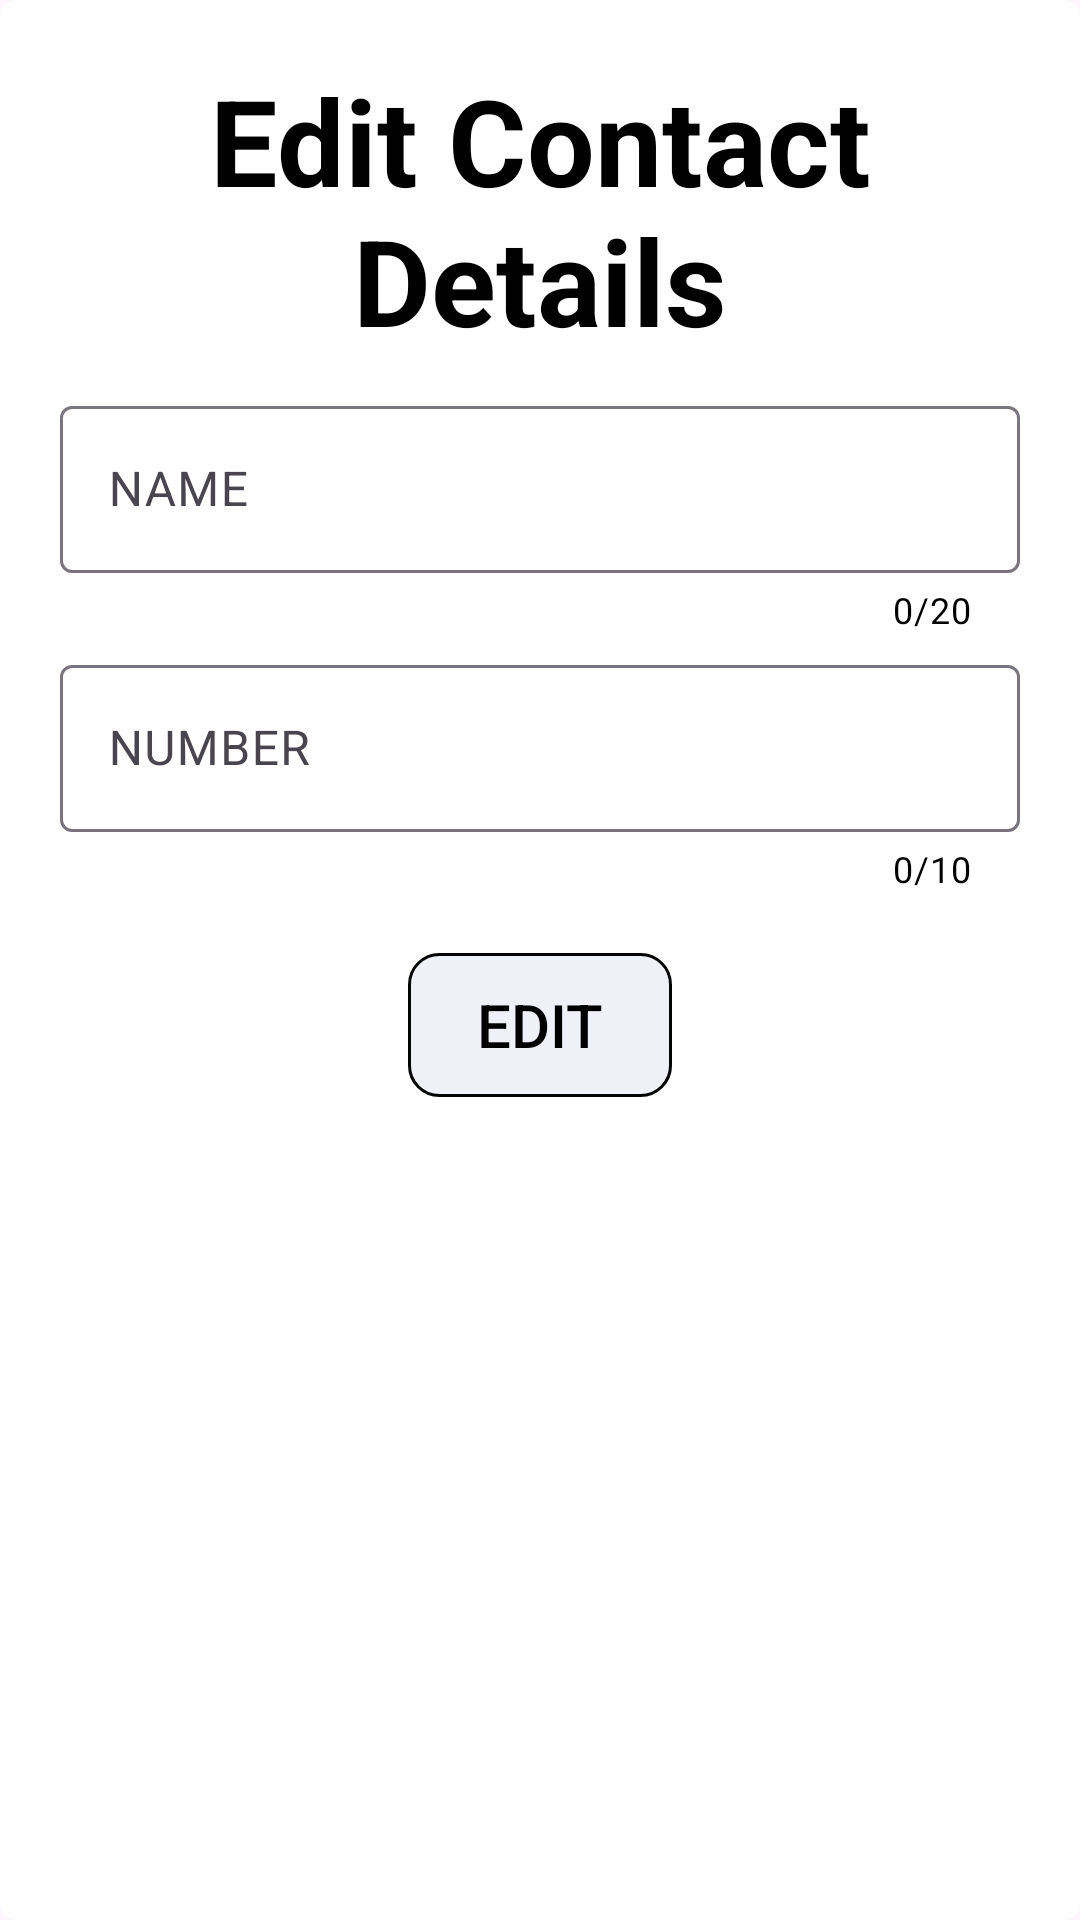

Layout XML and referenced resources for this Android screen:
<!-- AndroidManifest.xml: application theme Theme.DataBase -->
<!-- res/layout/edit_popoup.xml -->
<?xml version="1.0" encoding="utf-8"?>
<RelativeLayout xmlns:android="http://schemas.android.com/apk/res/android"
    xmlns:app="http://schemas.android.com/apk/res-auto"
    xmlns:tools="http://schemas.android.com/tools"
    android:layout_width="match_parent"
    android:orientation="vertical"
    android:background="@drawable/all_dialog"
    android:id="@+id/alll"
    android:layout_height="match_parent"
    tools:context=".edit_number">

    <TextView
        android:textColor="#000000"
        android:id="@+id/editcontect"
        android:layout_marginTop="20dp"
        android:layout_marginLeft="20dp"
        android:layout_marginRight="20dp"
        android:layout_width="match_parent"
        android:textStyle="bold"
        android:layout_height="wrap_content"
        android:text="Edit Contact Details"
        android:textAlignment="center"
        android:textSize="40dp"/>

    <com.google.android.material.textfield.TextInputLayout
        android:layout_marginLeft="20dp"
        android:layout_marginRight="20dp"
        android:layout_marginTop="10dp"
        app:hintTextColor="#000000"
        android:textSize="40dp"
        android:layout_below="@+id/editcontect"
        android:id="@+id/nok"
        android:hint="NAME"
        app:counterEnabled="true"
        app:counterTextColor="@color/black"
        app:counterMaxLength="20"
        android:layout_width="match_parent"
        android:layout_height="wrap_content">
        <com.google.android.material.textfield.TextInputEditText
            android:layout_width="match_parent"
            android:id="@+id/nam"
            android:inputType="text"
            android:textColor="#000000"
            android:layout_height="wrap_content"/>
    </com.google.android.material.textfield.TextInputLayout>
    <com.google.android.material.textfield.TextInputLayout
        android:layout_marginLeft="20dp"
        android:layout_marginRight="20dp"
        app:hintTextColor="#000000"
        android:textSize="40dp"
        android:layout_below="@id/nok"
        app:prefixText="+91"
        app:counterEnabled="true"
        app:counterMaxLength="10"
        app:counterTextColor="@color/black"
        app:prefixTextColor="#000000"
        android:layout_marginTop="5dp"
        android:id="@+id/nosk"
        android:hint="NUMBER"
        android:layout_width="match_parent"
        android:layout_height="wrap_content">
        <com.google.android.material.textfield.TextInputEditText
            android:layout_width="match_parent"
            android:id="@id/num"
            android:inputType="number"
            android:textColor="#000000"
            android:layout_height="wrap_content"/>
    </com.google.android.material.textfield.TextInputLayout>

    <Button
        android:background="@drawable/loginandcreate"
        android:id="@+id/update"
        android:text="Edit"
        android:textColor="@color/black"
        android:textSize="20dp"
        android:layout_marginTop="20dp"
        android:layout_centerInParent="true"
        android:layout_marginBottom="10dp"
        android:layout_below="@id/nosk"
        android:layout_width="wrap_content"
        android:layout_height="wrap_content"/>











</RelativeLayout>
<!-- resources referenced by this layout -->
<resources>
  <!-- drawable all_dialog (drawable) -->
  <shape xmlns:android="http://schemas.android.com/apk/res/android">
      <corners android:radius="5dp"/>
      <stroke android:color="#ffffff" android:width="2dp"/>
      <solid android:color="#ffffff"/>
  </shape>
  <!-- drawable loginandcreate (drawable) -->
  <shape xmlns:android="http://schemas.android.com/apk/res/android">
      <corners android:radius="10dp"/>
      <stroke android:color="#040404" android:width="1dp"/>
      <solid android:color="#16585AAA"/>
  </shape>
  <style name="Theme.DataBase" parent="Base.Theme.DataBase" />
  <style name="Base.Theme.DataBase" parent="Theme.Material3.Light.NoActionBar">
          
          
      </style>
  <!-- not gathered from this repository: default colours our renderer supplied (Android Studio template values) -->
  <color name="black">#FF000000</color>
</resources>
